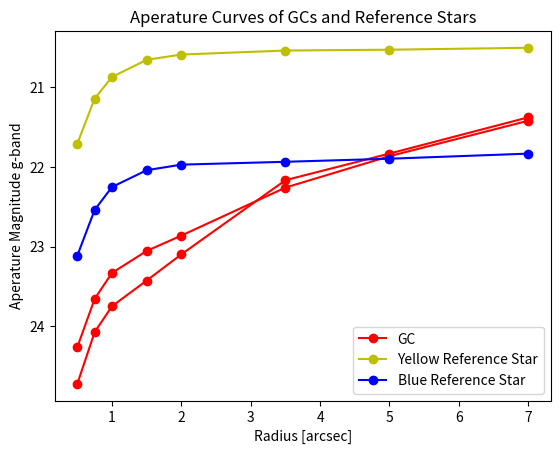

Reproduce this figure in Python.
#Initiating autoreload
%load_ext autoreload
%autoreload 2
%matplotlib inline

#Adding parent directory to working path
import os
import sys

parent_dir = os.path.abspath(os.path.join(os.getcwd(), os.pardir))
sys.path.append(parent_dir)


#Importing packages
import matplotlib.pyplot as plt
import numpy as np

#declaring radius array
radius = [0.5,0.75,1.0,1.5,2.0,3.5,5.0,7.0]

#setting magnitude values
GC_L_gmag = [24.72182456,24.07375294,23.74898737,23.42670245,23.09777895,22.16794128,21.83386721,21.37952626]
GC_R_gmag = [24.26133824,23.65639301,23.33103984,23.05506737,22.86272154,22.26055208,21.86652394,21.4218874]
Ref_Y_gmag = [21.70936533,21.14370001,20.87269743,20.65784942,20.59158772,20.54144478,20.53099694,20.5068121]
Ref_B_gmag = [23.1138763,22.54030473,22.25329492,22.04250538,21.97267845,21.93713564,21.89841094,21.83459993]

#plotting aperature curves
plt.plot(radius,GC_L_gmag, '-o',c='r', label='GC')
plt.plot(radius,GC_R_gmag, '-o',c='r')
plt.plot(radius,Ref_Y_gmag, '-o',c='y', label='Yellow Reference Star')
plt.plot(radius,Ref_B_gmag, '-o',c='b', label='Blue Reference Star')

#invetting axis and setting title and axis labels
plt.gca().invert_yaxis()
plt.title('Aperature Curves of GCs and Reference Stars')
plt.xlabel('Radius [arcsec]')
plt.ylabel('Aperature Magnitude g-band')
plt.legend(loc='lower right')

